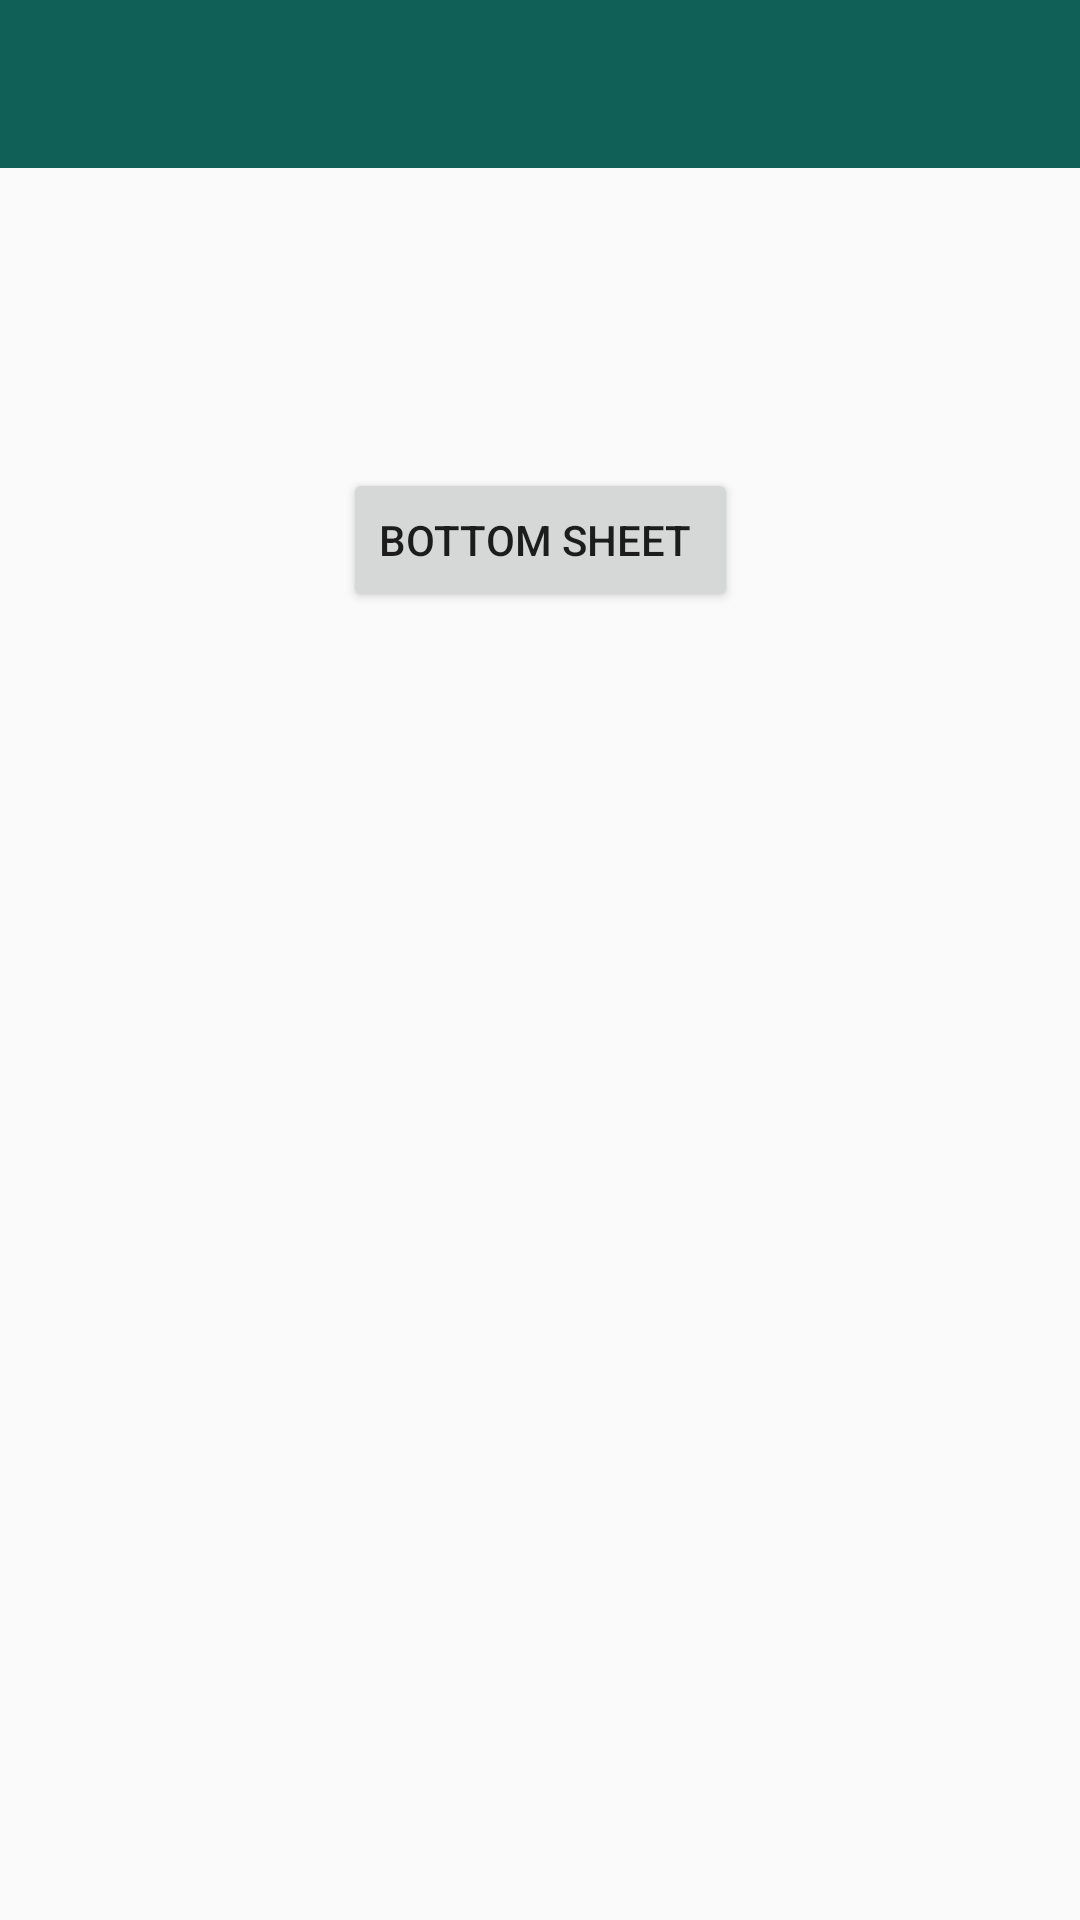

The Android layout XML behind this screen, and the referenced resources:
<!-- AndroidManifest.xml: application theme AppTheme -->
<!-- res/layout/activity_bottomsheet.xml -->
<?xml version="1.0" encoding="UTF-8"?>
<androidx.constraintlayout.widget.ConstraintLayout xmlns:android="http://schemas.android.com/apk/res/android"
    xmlns:app="http://schemas.android.com/apk/res-auto"
    android:layout_width="match_parent"
    android:layout_height="match_parent">

    <androidx.appcompat.widget.Toolbar
        android:id="@+id/toolbar"
        android:layout_width="match_parent"
        android:layout_height="?attr/actionBarSize"
        android:layout_alignParentStart="true"
        android:layout_alignParentLeft="true"
        android:layout_alignParentTop="true"
        android:layout_alignParentEnd="true"
        android:layout_alignParentRight="true"
        android:background="@color/colorPrimary"
        android:theme="@style/ThemeOverlay.AppCompat.Dark.ActionBar"
        app:layout_constraintEnd_toEndOf="parent"
        app:layout_constraintStart_toStartOf="parent"
        app:layout_constraintTop_toTopOf="parent" />

    <Button
        android:id="@+id/bottom_sheet_btn"
        android:layout_width="wrap_content"
        android:layout_height="wrap_content"
        android:layout_below="@+id/toolbar"
        android:layout_centerHorizontal="true"
        android:layout_marginTop="100dp"
        android:text="Bottom Sheet "
        app:layout_constraintEnd_toEndOf="parent"
        app:layout_constraintStart_toStartOf="parent"
        app:layout_constraintTop_toBottomOf="@+id/toolbar" />

</androidx.constraintlayout.widget.ConstraintLayout>
<!-- resources referenced by this layout -->
<resources>
  <color name="colorPrimary">#116058</color>
  <style parent="Theme.AppCompat.Light.NoActionBar" name="AppTheme">
  
      
  
  
      <item name="colorPrimary">@color/colorPrimary</item>
  
      <item name="colorPrimaryDark">@color/colorPrimaryDark</item>
  
      <item name="colorAccent">@color/colorAccent</item>
  
  </style>
  <color name="colorPrimaryDark">#0F4C47</color>
  <color name="colorAccent">#BF0D0D</color>
</resources>
